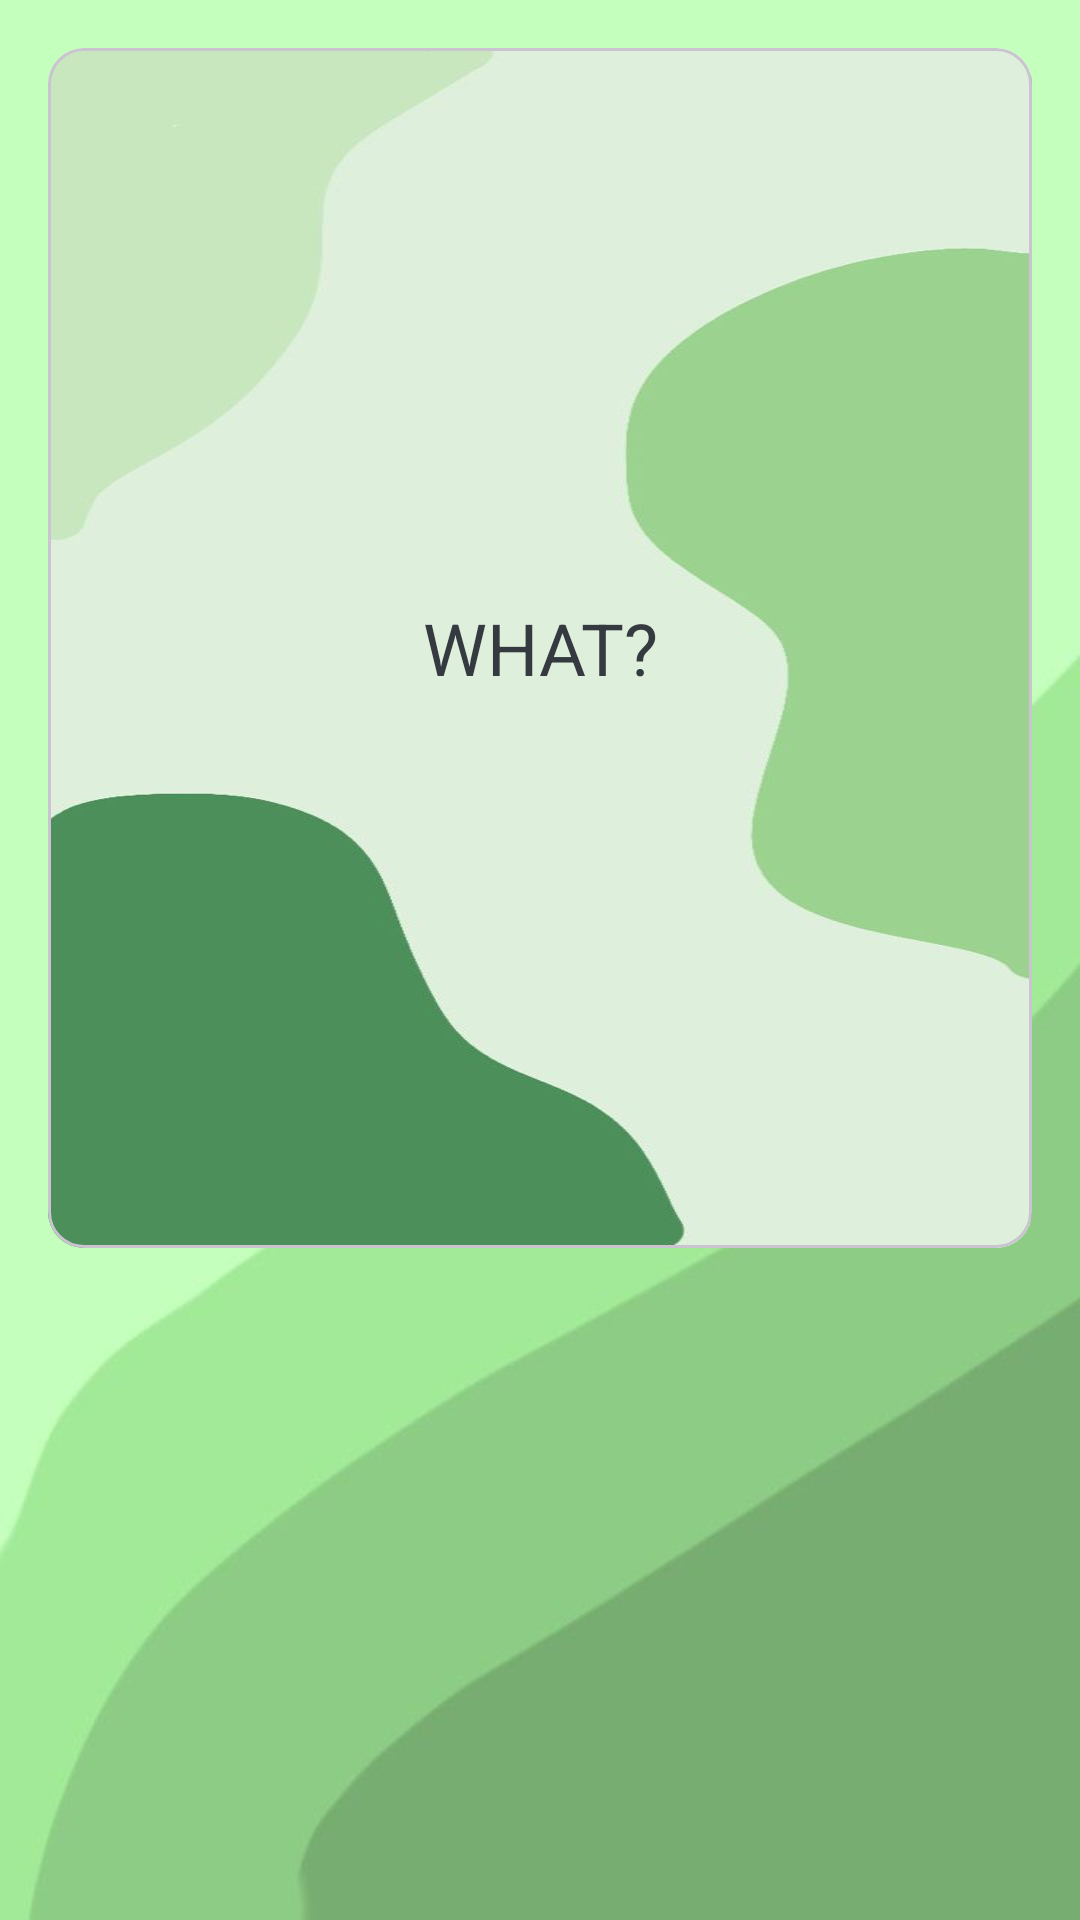

This screen was rendered from an Android layout file. Write that file and the resources it references.
<!-- AndroidManifest.xml: activity theme Theme.QuizAPP -->
<!-- res/layout/fragment_quiz.xml -->
<?xml version="1.0" encoding="utf-8"?>
<FrameLayout xmlns:android="http://schemas.android.com/apk/res/android"
    xmlns:app="http://schemas.android.com/apk/res-auto"
    xmlns:tools="http://schemas.android.com/tools"
    android:layout_width="match_parent"
    android:layout_height="match_parent"
    android:padding="16dp"
    tools:context=".Fragment.QuizFragment">

    <androidx.constraintlayout.widget.ConstraintLayout
        android:layout_width="match_parent"
        android:layout_height="match_parent">

        <androidx.recyclerview.widget.RecyclerView
            android:id="@+id/choicesRecyclerView"
            android:layout_width="0dp"
            android:layout_height="0dp"
            android:layout_marginTop="32dp"
            android:orientation="vertical"
            app:layout_constraintBottom_toBottomOf="parent"
            app:layout_constraintEnd_toEndOf="parent"
            app:layout_constraintStart_toStartOf="parent"
            app:layout_constraintTop_toBottomOf="@+id/cardView2"></androidx.recyclerview.widget.RecyclerView>

        <com.google.android.material.card.MaterialCardView
            android:id="@+id/cardView2"
            android:layout_width="0dp"
            android:layout_height="400dp"
            app:layout_constraintEnd_toEndOf="parent"
            app:layout_constraintStart_toStartOf="parent"
            app:layout_constraintTop_toTopOf="parent">

            <TextView
                android:id="@+id/questionCard"
                android:layout_width="match_parent"
                android:layout_height="match_parent"
                android:background="@drawable/flashcard_v2"
                android:gravity="center"
                android:text="WHAT?"
                android:textColor="@color/dark"
                android:textSize="24sp" />
        </com.google.android.material.card.MaterialCardView>

    </androidx.constraintlayout.widget.ConstraintLayout>
</FrameLayout>
<!-- resources referenced by this layout -->
<resources>
  <color name="dark">#343a40</color>
  <!-- drawable flashcard_v2: jpg bitmap (drawable, 14828 bytes) -->
  <style name="Theme.QuizAPP" parent="Base.Theme.QuizAPP" />
  <style name="Base.Theme.QuizAPP" parent="Theme.Material3.Light.NoActionBar">
          
          
          <item name="colorPrimary">@color/light_moss</item>
          <item name="colorSurface">@color/light_moss</item>
          <item name="android:windowSplashScreenBackground">#77c801</item>
          <item name="android:textColorPrimary">@color/dark</item>
  
          <item name="android:windowBackground">@drawable/background</item>
      </style>
  <color name="light_moss">#eaffee</color>
  <!-- drawable background: jpg bitmap (drawable, 10727 bytes) -->
</resources>
